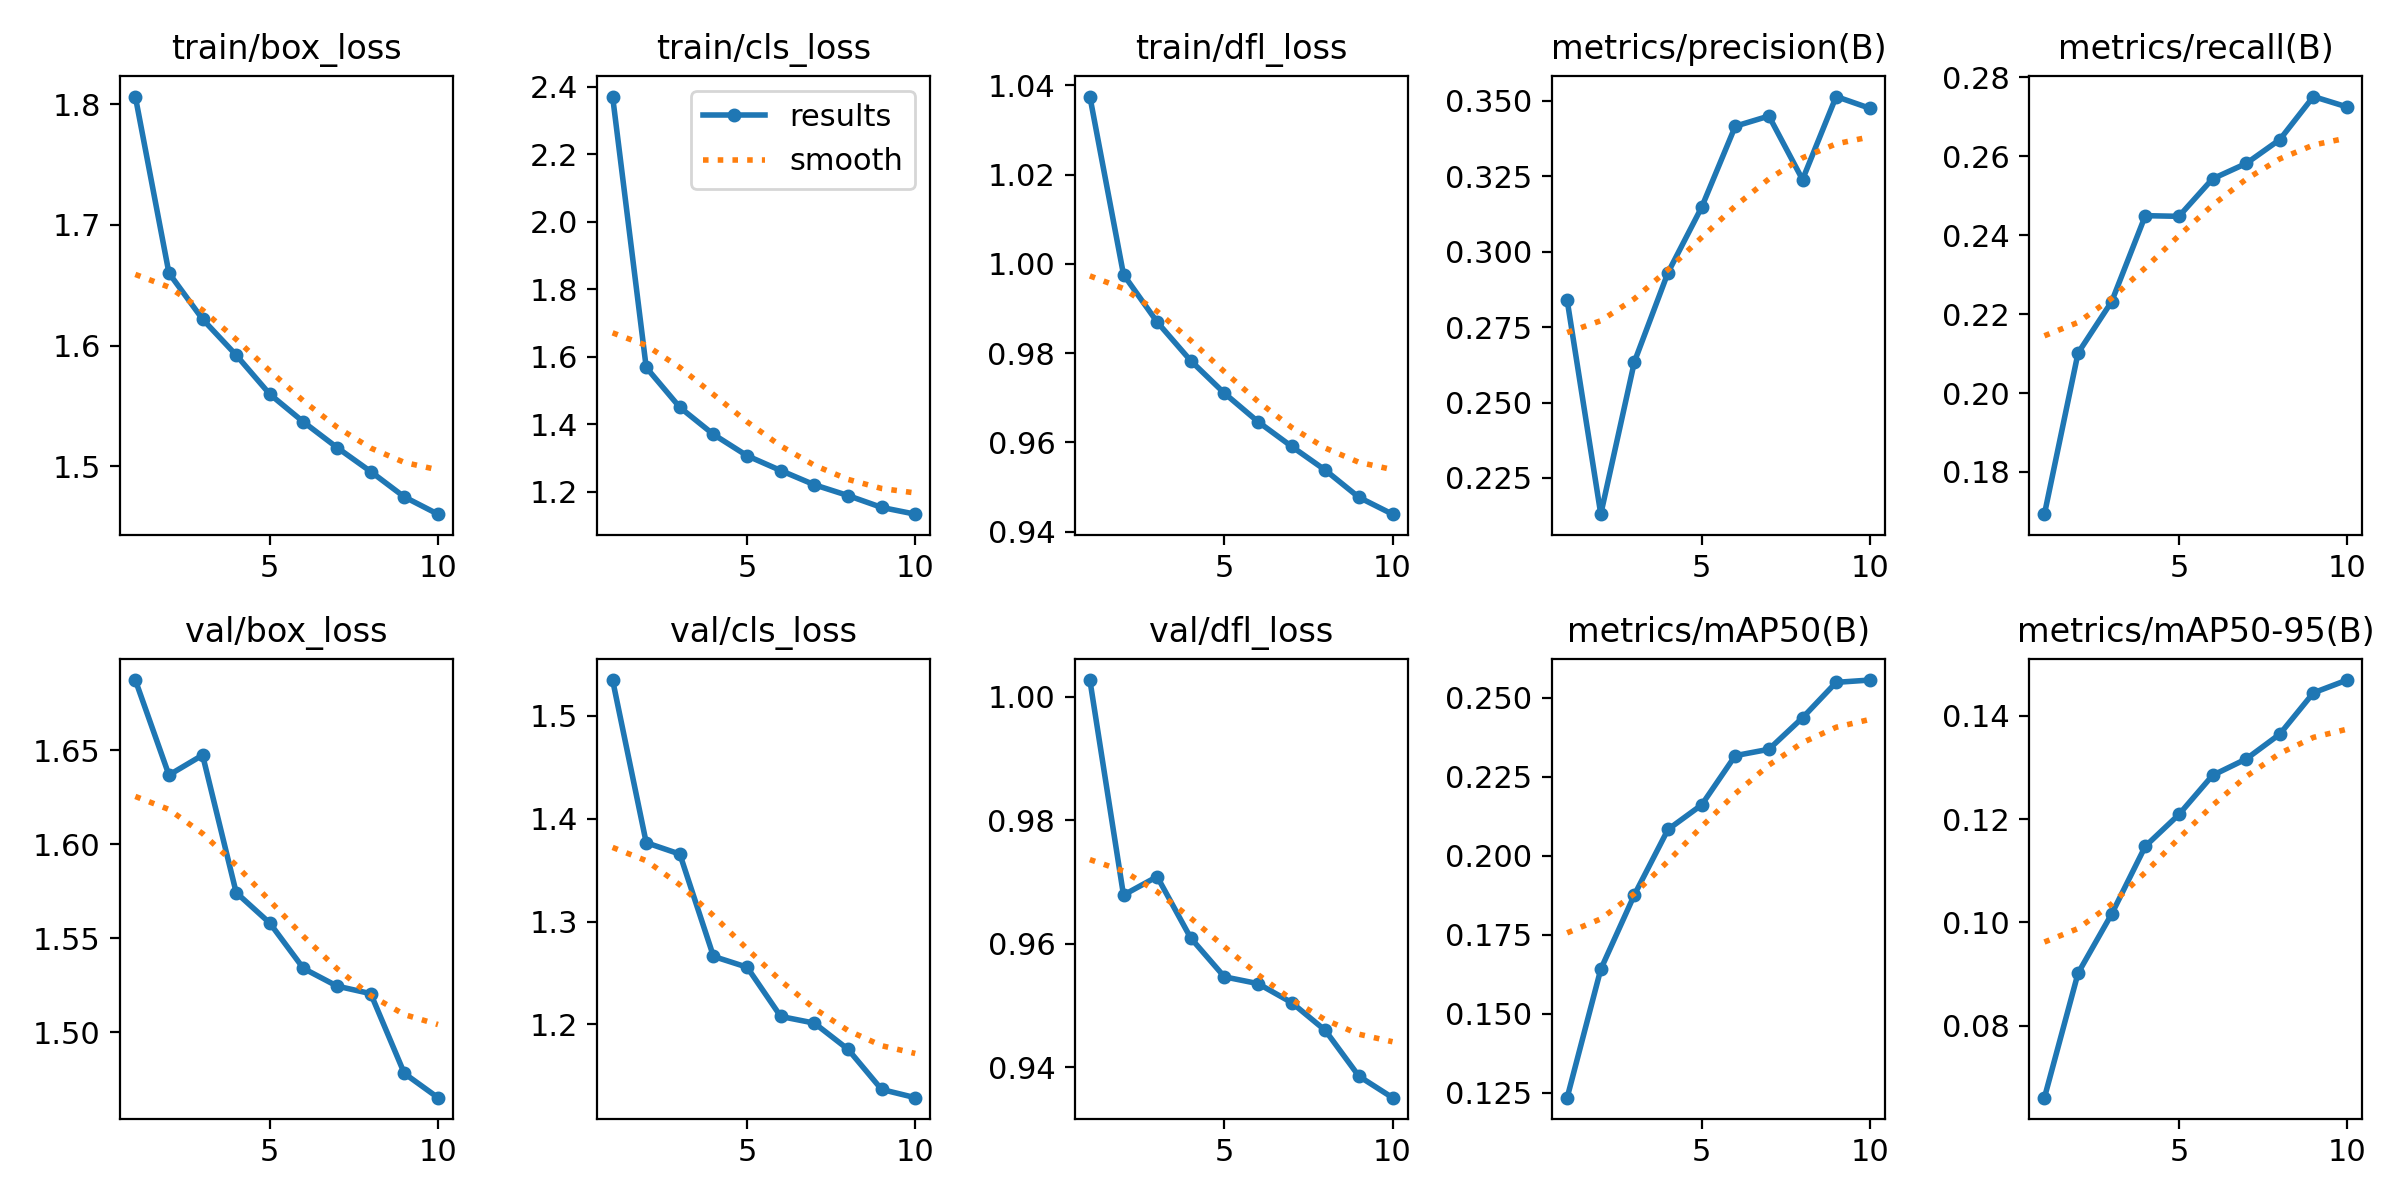

Values plotted in this chart, from the file beside it:
epoch, train/box_loss, train/cls_loss, train/dfl_loss, metrics/precision(B), metrics/recall(B), metrics/mAP50(B), metrics/mAP50-95(B), val/box_loss, val/cls_loss, val/dfl_loss, lr/pg0, lr/pg1, lr/pg2
1, 1.806, 2.372, 1.038, 0.2839, 0.1693, 0.1234, 0.06606, 1.687, 1.535, 1.003, 0.0002374, 0.0002374, 0.0002374
2, 1.66, 1.569, 0.9976, 0.213, 0.2101, 0.1641, 0.09017, 1.637, 1.377, 0.9679, 0.0004283, 0.0004283, 0.0004283
3, 1.622, 1.451, 0.987, 0.2635, 0.2232, 0.1876, 0.1016, 1.647, 1.366, 0.9709, 0.0005722, 0.0005722, 0.0005722
4, 1.592, 1.37, 0.9783, 0.2931, 0.2449, 0.2083, 0.1148, 1.574, 1.266, 0.9609, 0.0005019, 0.0005019, 0.0005019
5, 1.56, 1.307, 0.971, 0.3147, 0.2447, 0.216, 0.1209, 1.558, 1.256, 0.9546, 0.0005019, 0.0005019, 0.0005019
6, 1.537, 1.263, 0.9646, 0.3416, 0.2542, 0.2316, 0.1285, 1.534, 1.208, 0.9535, 0.0004313, 0.0004313, 0.0004313
7, 1.516, 1.221, 0.9591, 0.3449, 0.2581, 0.2336, 0.1317, 1.525, 1.201, 0.9505, 0.0003606, 0.0003606, 0.0003606
8, 1.496, 1.189, 0.9538, 0.3239, 0.2642, 0.2436, 0.1365, 1.521, 1.176, 0.946, 0.0002899, 0.0002899, 0.0002899
9, 1.475, 1.154, 0.9477, 0.3514, 0.2751, 0.2548, 0.1445, 1.478, 1.137, 0.9385, 0.0002192, 0.0002192, 0.0002192
10, 1.46, 1.134, 0.9439, 0.3475, 0.2725, 0.2555, 0.1469, 1.465, 1.129, 0.9351, 0.0001485, 0.0001485, 0.0001485
